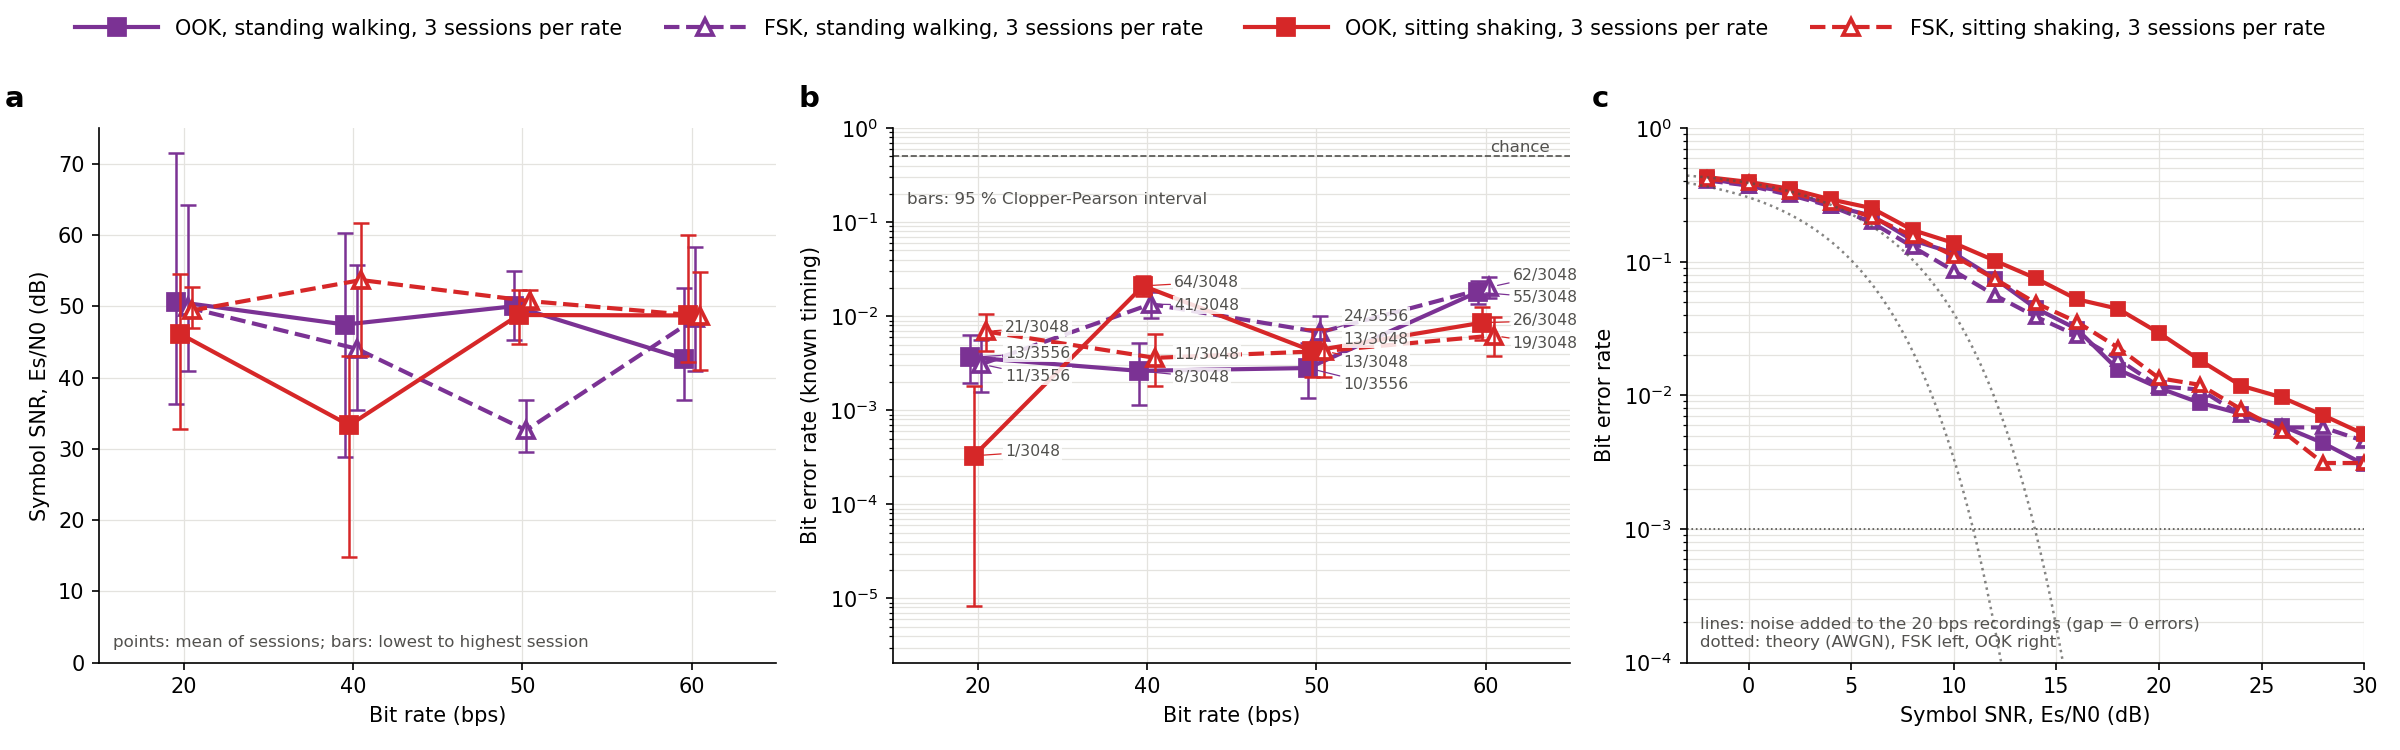

Data behind this chart, as committed beside it:
condition, session, modulation, bps, errors, bits, ber, blind_errors, blind_bits, blind_ber, blind_frames_valid, frames_sent, blind_sent0_read1, blind_sent1_read0, drift_counts, off_jitter, off_excursion, es_n0_db, signal_rms, t_first_local, capture_sha256, run
standing walking, 3 sessions per rate, modcomp_ankle2finger_1mA_session1_1827+m…, ook, 20.0, 13, 3556, 0.003656, 13, 3556, 0.003656, 28, 28, 12, 1, 1060, 6.64, 0.4699, 50.65, 2979, 2026-10-26T18:27:19.241, fe42979638a4d095+0741223edeb04da7+919dfd…, stent_mod_ankle2finger_1mA_ook_20bps_202…
standing walking, 3 sessions per rate, modcomp_ankle2finger_1mA_session1_1827+m…, ook, 40.0, 8, 3048, 0.002625, 8, 3048, 0.002625, 24, 24, 4, 4, 607.3, 5.242, 0.03655, 47.43, 2404, 2026-11-01T17:26:56.760, ffc145c0cb650e1f+5194c20b5638aae9+558b4f…, stent_mod_ankle2finger_stand-walking_ook…
standing walking, 3 sessions per rate, modcomp_ankle2finger_1mA_session1_1827+m…, ook, 50.0, 10, 3556, 0.002812, 10, 3556, 0.002812, 28, 28, 0, 10, 571.2, 5.591, 0.08831, 50.01, 2796, 2026-10-26T18:32:14.628, 149a38b01aa0aa9d+98b628dcff7a353a+6c2c61…, stent_mod_ankle2finger_1mA_ook_50bps_202…
standing walking, 3 sessions per rate, modcomp_ankle2finger_1mA_session1_1827+m…, ook, 60, 55, 3048, 0.01804, 53, 3048, 0.01739, 24, 24, 10, 43, 671, 5.941, 0.187, 42.65, 2473, 2026-11-01T17:28:21.611, 4c763290da616221+9cb29cba2fa0cd2f+1bc49d…, stent_mod_ankle2finger_stand-walking_ook…
standing walking, 3 sessions per rate, modcomp_ankle2finger_1mA_session1_1827+m…, fsk, 20.0, 11, 3556, 0.003093, 11, 3556, 0.003093, 28, 28, 11, 0, 1026, 20.27, 0.4804, 49.85, 2406, 2026-10-26T18:30:12.693, fdd816edb97efc35+fb003d2b7c9b68f8+8b9ec9…, stent_mod_ankle2finger_1mA_fsk_20bps_202…
standing walking, 3 sessions per rate, modcomp_ankle2finger_1mA_session1_1827+m…, fsk, 40.0, 41, 3048, 0.01345, 42, 3048, 0.01378, 24, 24, 25, 17, 538.9, 23.76, 0.1887, 44.03, 2581, 2026-11-01T17:27:39.184, fb98c55049181c02+6f2744a5fb33b788+9501cc…, stent_mod_ankle2finger_stand-walking_fsk…
standing walking, 3 sessions per rate, modcomp_ankle2finger_1mA_session1_1827+m…, fsk, 50.0, 24, 3556, 0.006749, 26, 3556, 0.007312, 28, 28, 9, 17, 545, 29, 0.02742, 32.6, 2175, 2026-10-26T18:33:08.814, 2b41e9ac7b5c4fd0+bf5a49ef2b3ff423+34a395…, stent_mod_ankle2finger_1mA_fsk_50bps_202…
standing walking, 3 sessions per rate, modcomp_ankle2finger_1mA_session1_1827+m…, fsk, 60, 62, 3048, 0.02034, 62, 3048, 0.02034, 24, 24, 13, 49, 573.2, 21.14, 0.2069, 48.29, 2477, 2026-11-01T17:28:52.697, a7e812799977bcc9+bc91de78ba164c29+52b6ff…, stent_mod_ankle2finger_stand-walking_fsk…
sitting shaking, 3 sessions per rate, modcomp_ankle2finger_walkingsit_rep3_202…, ook, 20.0, 1, 3048, 0.0003281, 5, 3048, 0.00164, 24, 24, 3, 2, 405.9, 5.242, 0.4345, 46.14, 1978, 2026-10-27T16:44:21.173, bf5009ff78309ac6+00b14f0c4bd73d53+f38df9…, stent_mod_ankle2finger_walkingsit_rep3_o…
sitting shaking, 3 sessions per rate, modcomp_ankle2finger_walkingsit_rep3_202…, ook, 40.0, 64, 3048, 0.021, 64, 3048, 0.021, 24, 24, 0, 64, 580.9, 5.591, 0.4861, 33.3, 1762, 2026-11-01T16:44:11.389, e9ef0bae08ff24ca+7af7addd1db6eec1+d08f1a…, stent_mod_ankle2finger_sit-shaking_ook_4…
sitting shaking, 3 sessions per rate, modcomp_ankle2finger_walkingsit_rep3_202…, ook, 50.0, 13, 3048, 0.004265, 12, 3048, 0.003937, 24, 24, 4, 8, 698.2, 5.242, 0.2347, 48.77, 2056, 2026-10-27T16:47:18.864, 11e5ee11826ef12f+4f359596dfd800bd+c42b5e…, stent_mod_ankle2finger_walkingsit_rep3_o…
sitting shaking, 3 sessions per rate, modcomp_ankle2finger_walkingsit_rep3_202…, ook, 60, 26, 3048, 0.00853, 26, 3048, 0.00853, 24, 24, 2, 24, 239.7, 5.591, 0.2513, 48.71, 1702, 2026-11-01T16:45:36.244, 45039a48aa337fdd+ca88a835a3297942+51ac48…, stent_mod_ankle2finger_sit-shaking_ook_6…
sitting shaking, 3 sessions per rate, modcomp_ankle2finger_walkingsit_rep3_202…, fsk, 20.0, 21, 3048, 0.00689, 22, 3048, 0.007218, 24, 24, 22, 0, 693.3, 17.47, 0.4879, 49.41, 1777, 2026-10-27T16:46:00.414, bf40a0e8a1050950+5813973a6b50a871+9f7d05…, stent_mod_ankle2finger_walkingsit_rep3_f…
sitting shaking, 3 sessions per rate, modcomp_ankle2finger_walkingsit_rep3_202…, fsk, 40.0, 11, 3048, 0.003609, 17, 3048, 0.005577, 24, 24, 13, 4, 681.7, 15.73, 0.4165, 53.68, 1725, 2026-11-01T16:44:53.821, 48e56aac26442625+6927638b4a61099a+10a02f…, stent_mod_ankle2finger_sit-shaking_fsk_4…
sitting shaking, 3 sessions per rate, modcomp_ankle2finger_walkingsit_rep3_202…, fsk, 50.0, 13, 3048, 0.004265, 9, 3048, 0.002953, 24, 24, 0, 9, 385.4, 18.52, 0.08542, 50.72, 2114, 2026-10-27T16:47:58.345, a490b68eeb841de1+42df1b7865d81322+229dbf…, stent_mod_ankle2finger_walkingsit_rep3_f…
sitting shaking, 3 sessions per rate, modcomp_ankle2finger_walkingsit_rep3_202…, fsk, 60, 19, 3048, 0.006234, 22, 3048, 0.007218, 24, 24, 0, 22, 255.2, 12.58, 0.1912, 48.66, 1652, 2026-11-01T16:46:07.328, b1888b8048d654f2+dac5473df99e65bd+93d1a3…, stent_mod_ankle2finger_sit-shaking_fsk_6…
